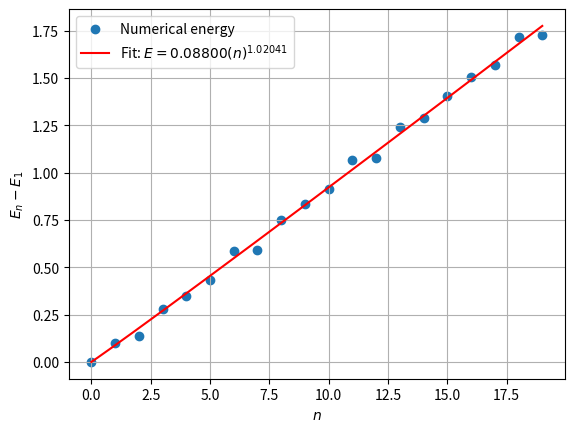

Here is the Python script that generated this plot:
#This is for square lattice
import numpy as np
import matplotlib.pyplot as plt
from scipy.optimize import curve_fit

N = 100
t = 1.0
ky = 0

def harper_matrix(N, alpha, ky=0.0, t=1.0):
    H = np.zeros((N, N), dtype=float)

    for m in range(N):
        H[m, m] = -2 * t * np.cos(ky + 2 * np.pi * alpha * m)

        if m < N - 1:
            H[m, m + 1] = -t
            H[m + 1, m] = -t

    return H

alpha = 1 / 90

H = harper_matrix(N, alpha, ky, t)
energies = np.linalg.eigvalsh(H)


Energy_edge = energies[:20]


Energy_edge = Energy_edge - Energy_edge[0]


n_full = np.arange(0, len(Energy_edge) )


x_full = n_full 

def power_law(x, A, eta):
    return A * x**eta

x_fit = x_full[1:]
E_fit_data = Energy_edge[1:]
popt, pcov = curve_fit(power_law, x_fit, E_fit_data, p0=[E_fit_data[0], 1.0])
A, eta = popt
print("A =", A)
print("eta =", eta)
x_smooth = np.linspace(0, x_full[-1], 300)
Energy_fit = power_law(x_smooth, A, eta)

plt.scatter(x_full, Energy_edge, label="Numerical energy")
plt.plot(x_smooth, Energy_fit, color="red",
         label=rf"Fit: $E = {A:.5f}(n)^{{{eta:.5f}}}$")

plt.xlabel(r"$n$")
plt.ylabel(r"$E_n - E_1$")
plt.legend()
plt.grid(True)
plt.show()
